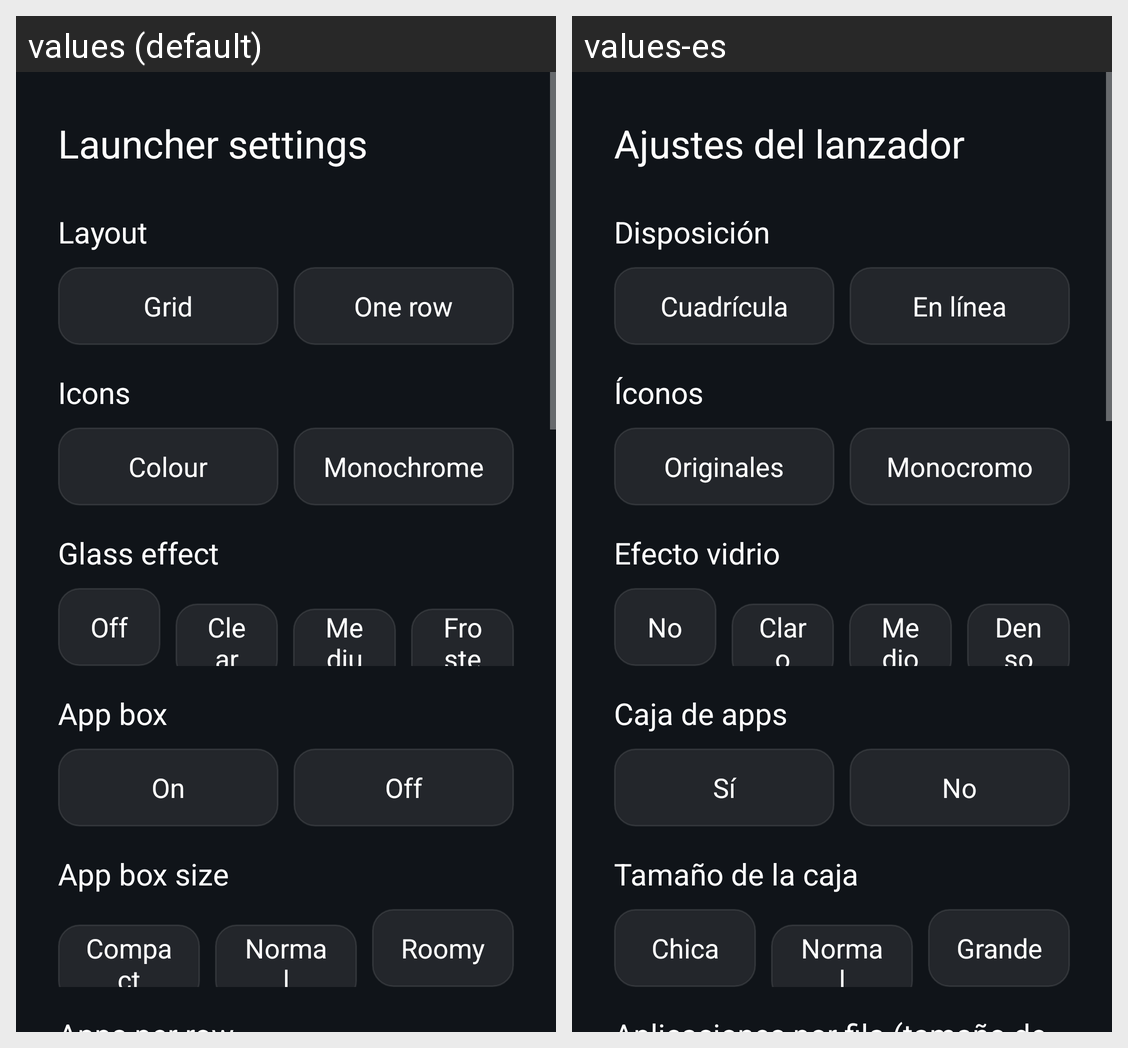

Locale-by-locale string values for the Android screen shown in this grid:
Android screen res/layout/activity_launcher_settings.xml rendered under 2 locales, left to right: values (default), values-es. Device: Nexus 5 (rendered at 1080×1920; each locale shown at half size, 540×960, under a caption strip naming it); theme Theme.TvHome.Panel.
Strings drawn on this screen, with the default value and each locale's value (text and hints the layout hard-codes, and strings that could not be matched under every locale, appear in the picture but are not listed):

launcher_settings
  values: Launcher settings
  values-es: Ajustes del lanzador

layout_label
  values: Layout
  values-es: Disposición

layout_grid
  values: Grid
  values-es: Cuadrícula

layout_row
  values: One row
  values-es: En línea

icons_label
  values: Icons
  values-es: Íconos

icons_color
  values: Colour
  values-es: Originales

icons_mono
  values: Monochrome
  values-es: Monocromo

glass_label
  values: Glass effect
  values-es: Efecto vidrio

glass_off
  values: Off
  values-es: No

glass_clear
  values: Clear
  values-es: Claro

glass_medium
  values: Medium
  values-es: Medio

glass_dense
  values: Frosted
  values-es: Denso

app_box_label
  values: App box
  values-es: Caja de apps

on
  values: On
  values-es: Sí

off
  values: Off
  values-es: No

app_box_size_label
  values: App box size
  values-es: Tamaño de la caja

size_small
  values: Compact
  values-es: Chica

size_normal
  values: Normal
  values-es: Normal

size_large
  values: Roomy
  values-es: Grande
